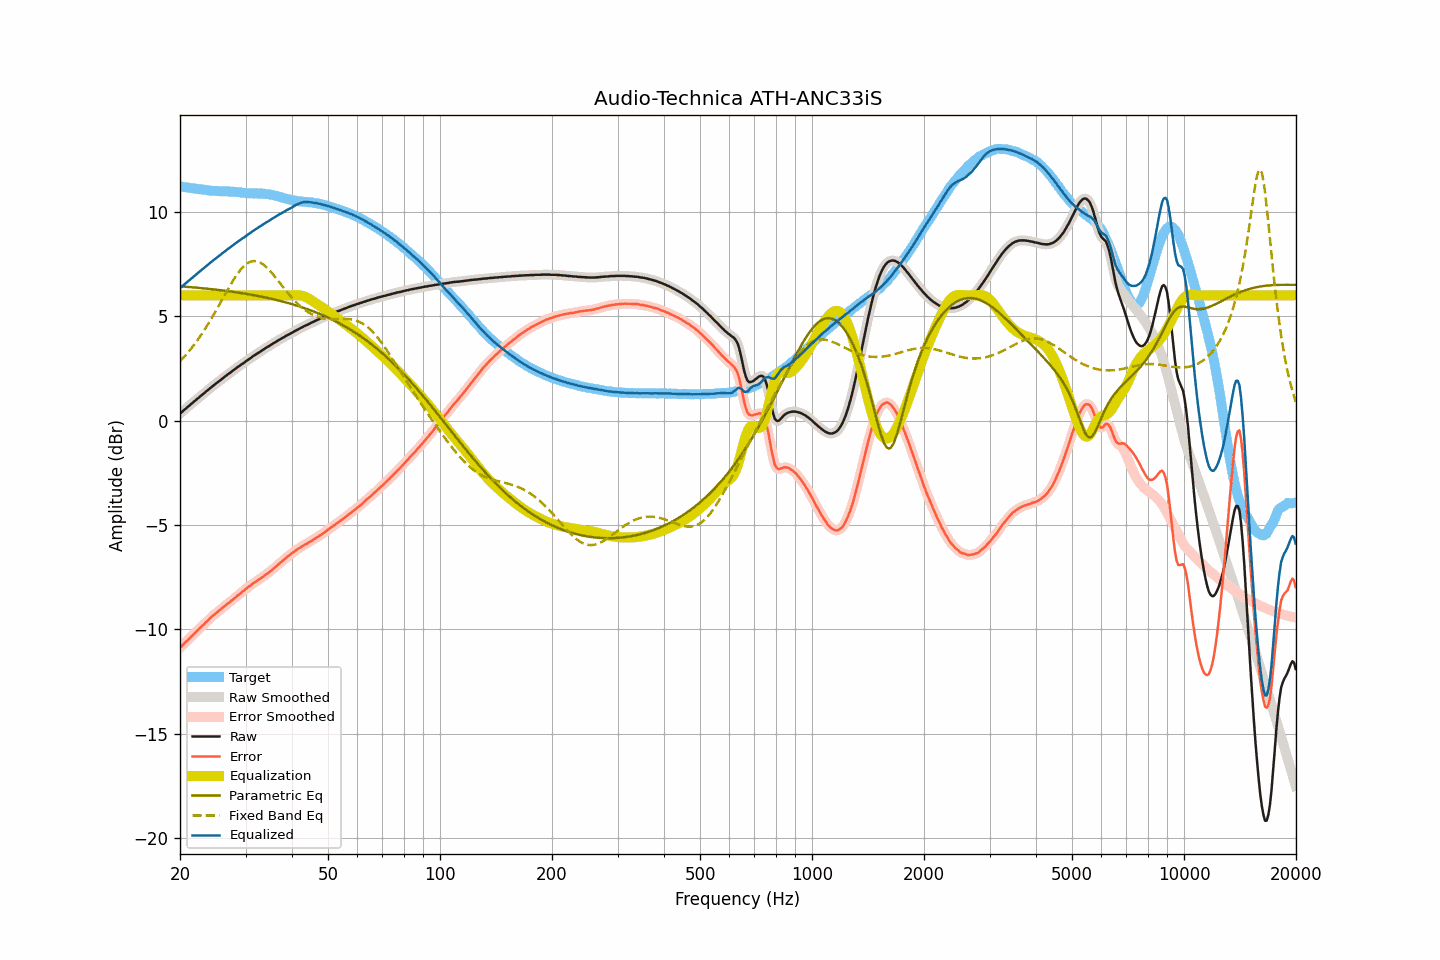

The data file committed next to this chart (first rows):
frequency, raw, smoothed, error, error_smoothed, equalization, parametric_eq, fixed_band_eq, equalized_raw, equalized_smoothed, target
20.00, 0.34, 0.34, -10.87, -10.87, 6.00, 6.43, 2.84, 6.34, 6.34, 11.21
20.20, 0.40, 0.41, -10.80, -10.80, 6.00, 6.43, 2.92, 6.40, 6.41, 11.20
20.40, 0.47, 0.47, -10.72, -10.72, 6.00, 6.42, 3.00, 6.47, 6.47, 11.19
20.61, 0.54, 0.54, -10.64, -10.64, 6.00, 6.41, 3.09, 6.54, 6.54, 11.18
20.81, 0.60, 0.60, -10.57, -10.57, 6.00, 6.41, 3.18, 6.60, 6.60, 11.17
21.02, 0.67, 0.67, -10.49, -10.49, 6.00, 6.40, 3.27, 6.67, 6.67, 11.16
21.23, 0.73, 0.73, -10.42, -10.41, 6.00, 6.40, 3.36, 6.73, 6.73, 11.15
21.44, 0.80, 0.80, -10.33, -10.34, 6.00, 6.39, 3.46, 6.80, 6.80, 11.14
21.66, 0.86, 0.86, -10.27, -10.26, 6.00, 6.38, 3.55, 6.86, 6.86, 11.13
21.87, 0.93, 0.93, -10.18, -10.18, 6.00, 6.38, 3.66, 6.93, 6.93, 11.11
22.09, 0.99, 0.99, -10.11, -10.11, 6.00, 6.37, 3.76, 6.99, 6.99, 11.10
22.31, 1.06, 1.06, -10.03, -10.03, 6.00, 6.36, 3.87, 7.06, 7.06, 11.09
22.54, 1.12, 1.12, -9.96, -9.96, 6.00, 6.35, 3.97, 7.12, 7.12, 11.08
22.76, 1.19, 1.19, -9.88, -9.89, 6.00, 6.35, 4.09, 7.19, 7.19, 11.07
22.99, 1.25, 1.25, -9.82, -9.81, 6.00, 6.34, 4.20, 7.25, 7.25, 11.07
23.22, 1.31, 1.32, -9.75, -9.74, 6.00, 6.33, 4.32, 7.31, 7.32, 11.06
23.45, 1.38, 1.38, -9.66, -9.67, 6.00, 6.32, 4.44, 7.38, 7.38, 11.05
23.69, 1.44, 1.44, -9.59, -9.59, 6.00, 6.32, 4.57, 7.44, 7.44, 11.03
23.92, 1.50, 1.51, -9.52, -9.52, 6.00, 6.31, 4.69, 7.50, 7.51, 11.02
24.16, 1.57, 1.57, -9.44, -9.44, 6.00, 6.30, 4.82, 7.57, 7.57, 11.01
24.40, 1.63, 1.63, -9.37, -9.37, 6.00, 6.29, 4.95, 7.63, 7.63, 11.00
24.65, 1.69, 1.69, -9.31, -9.31, 6.00, 6.28, 5.08, 7.69, 7.69, 11.00
24.89, 1.75, 1.75, -9.25, -9.24, 6.00, 6.27, 5.22, 7.75, 7.75, 11.00
25.14, 1.81, 1.81, -9.18, -9.18, 6.00, 6.27, 5.35, 7.81, 7.81, 11.00
25.39, 1.87, 1.87, -9.11, -9.12, 6.00, 6.26, 5.49, 7.87, 7.87, 10.98
25.65, 1.93, 1.93, -9.05, -9.05, 6.00, 6.25, 5.63, 7.93, 7.93, 10.98
25.91, 1.99, 1.99, -8.99, -8.99, 6.00, 6.24, 5.77, 7.99, 7.99, 10.98
26.16, 2.05, 2.05, -8.93, -8.93, 6.00, 6.23, 5.91, 8.05, 8.05, 10.98
26.43, 2.11, 2.11, -8.87, -8.86, 6.00, 6.22, 6.04, 8.11, 8.11, 10.98
26.69, 2.17, 2.17, -8.80, -8.80, 6.00, 6.21, 6.18, 8.17, 8.17, 10.97
26.96, 2.23, 2.23, -8.74, -8.74, 6.00, 6.20, 6.32, 8.23, 8.23, 10.97
27.23, 2.28, 2.28, -8.69, -8.69, 6.00, 6.19, 6.45, 8.28, 8.28, 10.97
27.50, 2.34, 2.34, -8.63, -8.62, 6.00, 6.18, 6.58, 8.34, 8.34, 10.97
27.77, 2.40, 2.40, -8.56, -8.56, 6.00, 6.17, 6.71, 8.40, 8.40, 10.96
28.05, 2.46, 2.46, -8.49, -8.50, 6.00, 6.16, 6.83, 8.46, 8.46, 10.95
28.33, 2.51, 2.51, -8.44, -8.43, 6.00, 6.14, 6.94, 8.51, 8.51, 10.95
28.62, 2.57, 2.57, -8.37, -8.37, 6.00, 6.13, 7.05, 8.57, 8.57, 10.94
28.90, 2.62, 2.62, -8.31, -8.31, 6.00, 6.12, 7.16, 8.62, 8.62, 10.93
29.19, 2.68, 2.68, -8.24, -8.24, 6.00, 6.11, 7.25, 8.68, 8.68, 10.92
29.48, 2.73, 2.73, -8.18, -8.18, 6.00, 6.10, 7.34, 8.73, 8.73, 10.91
29.78, 2.78, 2.78, -8.12, -8.12, 6.00, 6.08, 7.42, 8.78, 8.78, 10.90
30.08, 2.84, 2.84, -8.05, -8.06, 6.00, 6.07, 7.48, 8.84, 8.84, 10.89
30.38, 2.89, 2.89, -8.00, -8.00, 6.00, 6.06, 7.54, 8.89, 8.89, 10.89
30.68, 2.95, 2.95, -7.93, -7.94, 6.00, 6.05, 7.58, 8.95, 8.95, 10.88
30.99, 3.00, 3.00, -7.88, -7.88, 6.00, 6.03, 7.61, 9.00, 9.00, 10.88
31.30, 3.06, 3.06, -7.82, -7.82, 6.00, 6.02, 7.63, 9.06, 9.06, 10.88
31.61, 3.11, 3.11, -7.76, -7.77, 6.00, 6.00, 7.64, 9.11, 9.11, 10.87
31.93, 3.16, 3.16, -7.72, -7.71, 6.00, 5.99, 7.64, 9.16, 9.16, 10.88
32.24, 3.21, 3.21, -7.66, -7.66, 6.00, 5.98, 7.63, 9.21, 9.21, 10.88
32.57, 3.26, 3.26, -7.61, -7.61, 6.00, 5.96, 7.60, 9.26, 9.26, 10.87
32.89, 3.31, 3.31, -7.57, -7.56, 6.00, 5.95, 7.56, 9.31, 9.31, 10.88
33.22, 3.36, 3.36, -7.51, -7.51, 6.00, 5.93, 7.52, 9.36, 9.36, 10.87
33.55, 3.41, 3.41, -7.46, -7.45, 6.00, 5.91, 7.46, 9.41, 9.41, 10.87
33.89, 3.46, 3.46, -7.39, -7.40, 6.00, 5.90, 7.40, 9.46, 9.46, 10.85
34.23, 3.51, 3.51, -7.34, -7.34, 6.00, 5.88, 7.33, 9.51, 9.51, 10.85
34.57, 3.55, 3.55, -7.29, -7.28, 6.00, 5.87, 7.25, 9.55, 9.55, 10.84
34.92, 3.60, 3.60, -7.23, -7.22, 6.00, 5.85, 7.17, 9.60, 9.60, 10.83
35.27, 3.65, 3.65, -7.16, -7.16, 6.00, 5.83, 7.08, 9.65, 9.65, 10.81
35.62, 3.70, 3.70, -7.09, -7.10, 6.00, 5.81, 6.99, 9.70, 9.70, 10.79
35.97, 3.74, 3.75, -7.04, -7.03, 6.00, 5.79, 6.90, 9.74, 9.75, 10.78
... 635 more rows
